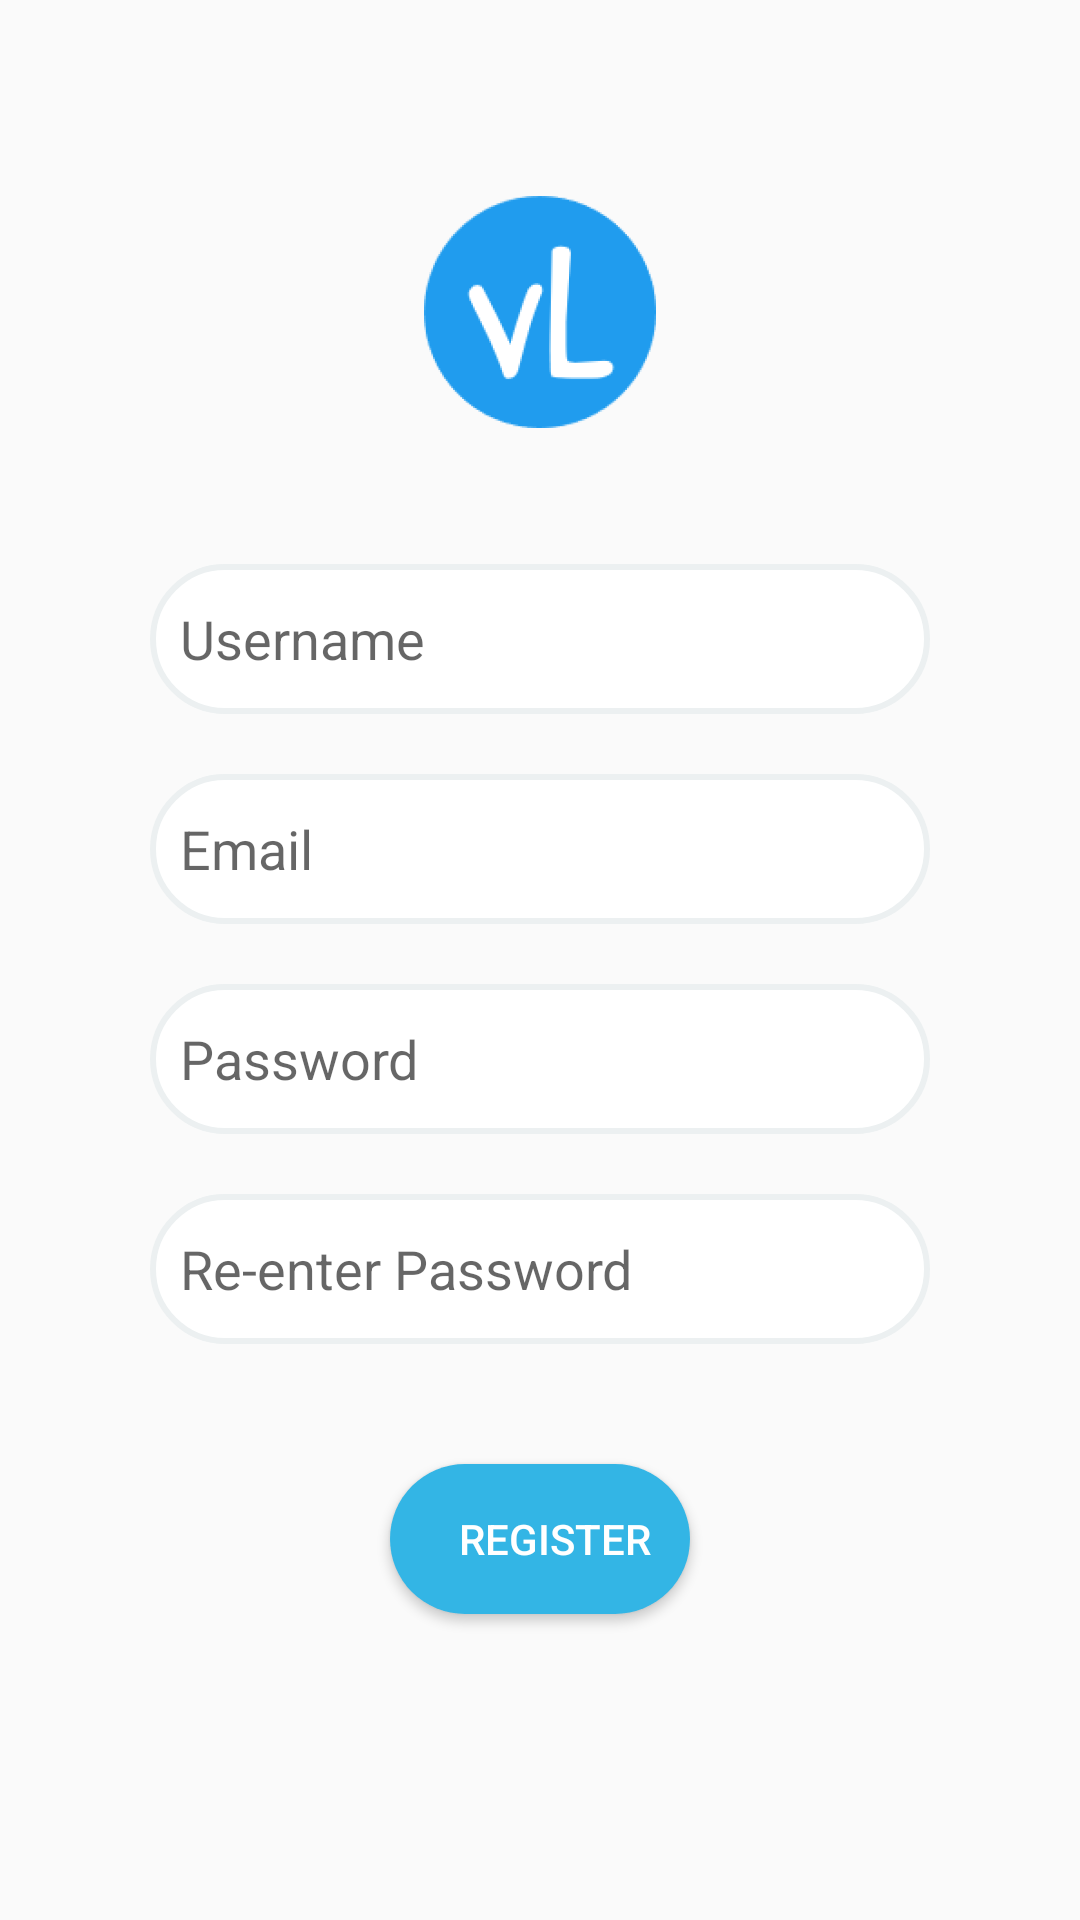

Here is an Android app screen rendered from its layout file. Give the layout XML and the strings, colors and styles it references.
<!-- AndroidManifest.xml: application theme AppTheme -->
<!-- res/layout/activity_register.xml -->
<?xml version="1.0" encoding="utf-8"?>
<RelativeLayout xmlns:android="http://schemas.android.com/apk/res/android"
    xmlns:app="http://schemas.android.com/apk/res-auto"
    xmlns:tools="http://schemas.android.com/tools"
    android:layout_width="match_parent"
    android:layout_height="match_parent"
    tools:context=".register"
    android:orientation="vertical"
    android:padding="50dp"
    android:id="@+id/regact"
    android:layout_centerInParent="true">



    <TextView
        android:layout_width="wrap_content"
        android:layout_height="wrap_content"
        android:background="@mipmap/app_icon"
        android:layout_centerHorizontal="true"
        android:id="@+id/icim"


         />

    <EditText
        android:id="@+id/username"
        android:layout_width="match_parent"
        android:layout_height="50dp"
        android:layout_marginTop="30dp"
        android:background="@drawable/capsule"
        android:paddingStart="10dp"
        android:layout_below="@+id/icim"
        android:hint="Username" />
    <EditText
        android:layout_width="match_parent"
        android:layout_height="50dp"
        android:id="@+id/Email"
        android:layout_marginTop="20dp"
        android:paddingStart="10dp"
        android:background="@drawable/capsule"
        android:layout_below="@+id/username"
        android:hint="Email"
        />
    <EditText
        android:layout_width="match_parent"
        android:layout_height="50dp"
        android:id="@+id/Password"
        android:layout_marginTop="20dp"
        android:paddingStart="10dp"
        android:background="@drawable/capsule"
        android:layout_below="@+id/Email"
        android:hint="Password"
        />
    <EditText
        android:layout_width="match_parent"
        android:layout_height="50dp"
        android:id="@+id/Re_Password"
        android:layout_marginTop="20dp"
        android:paddingStart="10dp"
        android:background="@drawable/capsule"
        android:layout_below="@+id/Password"
        android:hint="Re-enter Password"
        />




    <Button
        android:id="@+id/register"
        android:layout_width="100dp"
        android:gravity="center"
        android:layout_gravity="center"
        android:layout_height="50dp"
        android:layout_marginTop="40dp"
        android:layout_below="@+id/Re_Password"
        android:layout_centerHorizontal="true"
        android:paddingStart="10dp"
        android:background="@drawable/btncapsule"
        android:textColor="#ffffff"

        android:text="Register" />



</RelativeLayout>
<!-- resources referenced by this layout -->
<resources>
  <!-- drawable btncapsule (drawable) -->
  <?xml version="1.0" encoding="utf-8"?>
  <shape xmlns:android="http://schemas.android.com/apk/res/android"
      android:shape="rectangle" >
  
      <corners
  
          android:radius="25dp"
           />
  
      <solid android:color="@android:color/holo_blue_light"/>
  
      <padding
          android:bottom="0dp"
          android:left="0dp"
          android:right="0dp"
          android:top="0dp" />
  
      <size
          android:height="60dp"
          android:width="270dp" />
  
  </shape>
  <!-- drawable capsule (drawable) -->
  <?xml version="1.0" encoding="utf-8"?>
  <shape xmlns:android="http://schemas.android.com/apk/res/android"
      android:shape="rectangle" >
  
      <corners
  
          android:radius="25dp"
           />
  
      <solid android:color="#FFFFFF" />
  
      <padding
          android:bottom="0dp"
          android:left="0dp"
          android:right="0dp"
          android:top="0dp" />
  
      <size
          android:height="60dp"
          android:width="270dp" />
      
      <stroke
          android:width="2dp"
          android:color="#ECF0F1"
          />
  
  </shape>
  <!-- mipmap app_icon: png bitmap (mipmap-hdpi, 4974 bytes) -->
  <style name="AppTheme" parent="Theme.AppCompat.Light.DarkActionBar">
          
          <item name="colorPrimary">@color/colorPrimary</item>
          <item name="colorPrimaryDark">@color/colorPrimaryDark</item>
          <item name="colorAccent">@color/colorAccent</item>
      </style>
  <color name="colorPrimary">#ff0099cc</color>
  <color name="colorPrimaryDark">#ff0099cc</color>
  <color name="colorAccent">#ff0099cc</color>
</resources>
